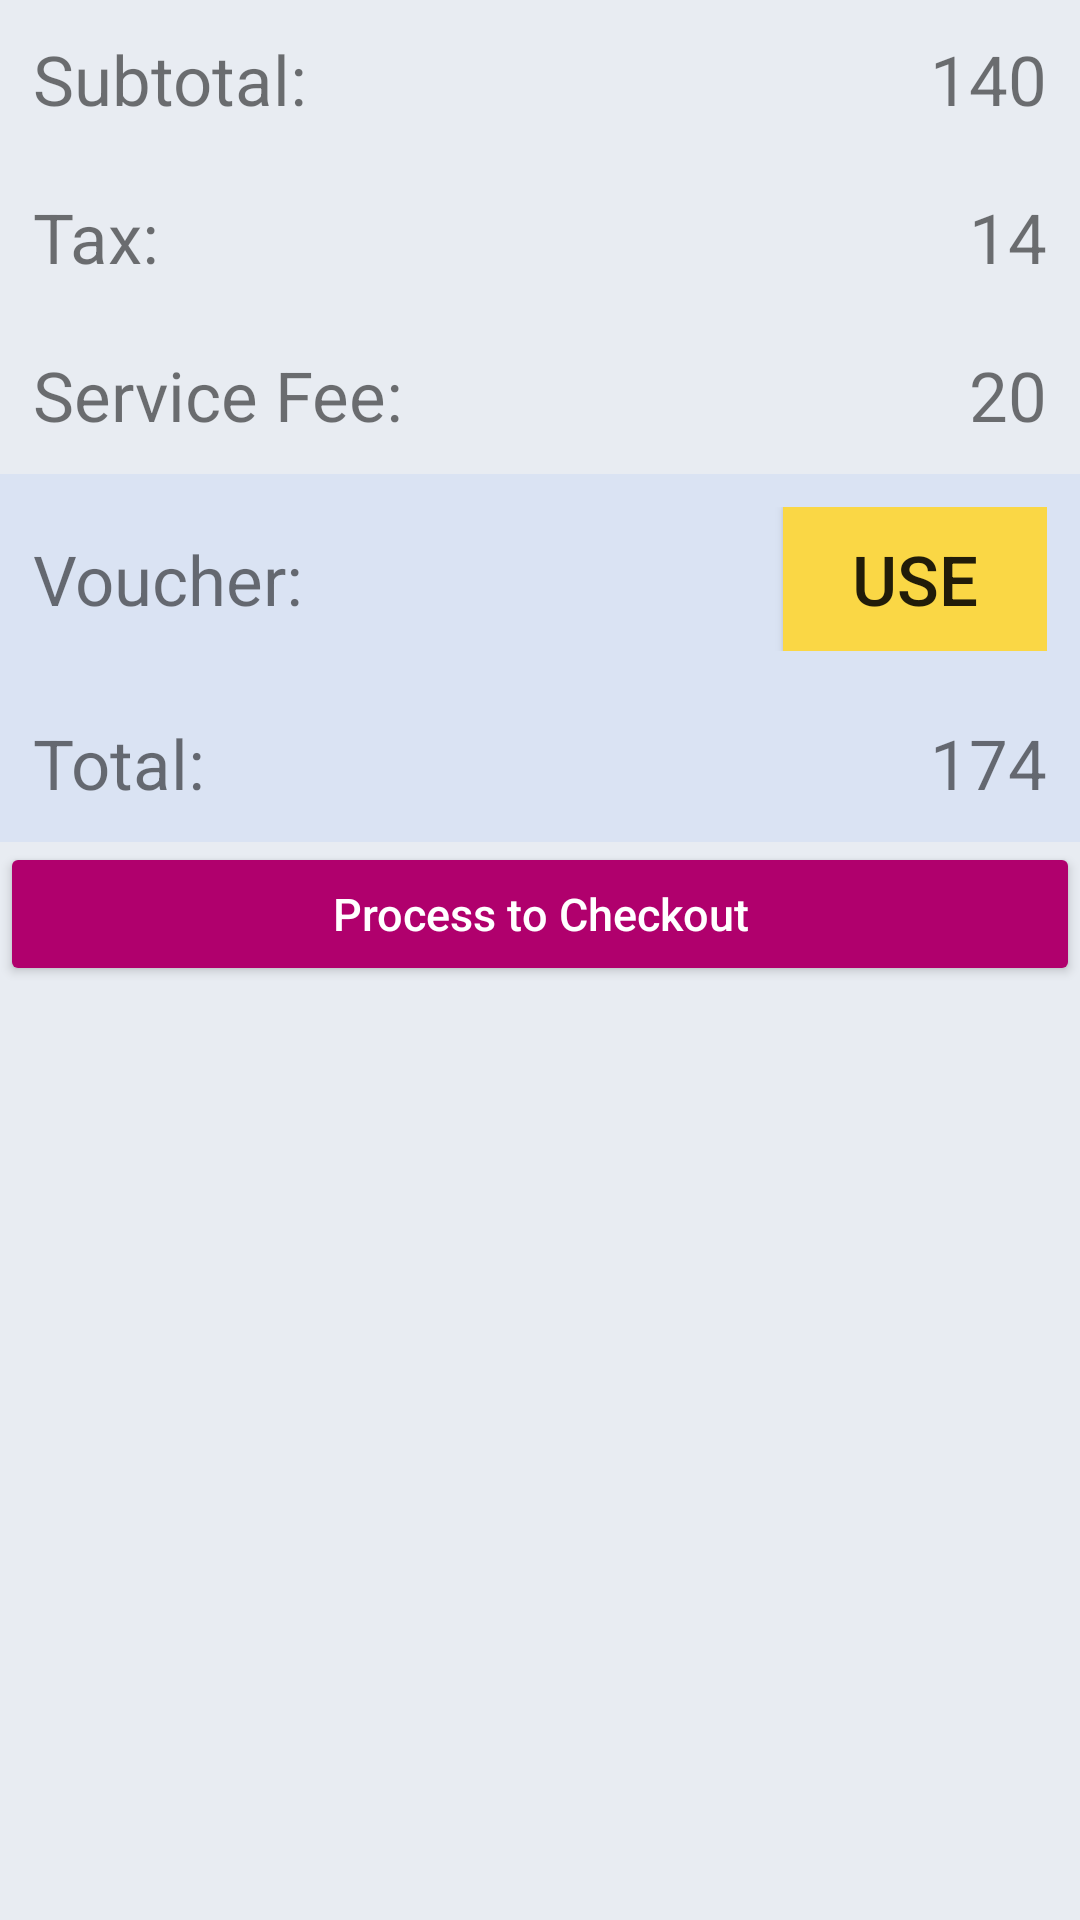

Write the Android layout XML for this screen, with the resource values it uses.
<!-- AndroidManifest.xml: application theme Theme.AppCompat.DayNight.NoActionBar -->
<!-- res/layout/custome_dialog_payment.xml -->
<?xml version="1.0" encoding="utf-8"?>
<LinearLayout xmlns:android="http://schemas.android.com/apk/res/android"
    android:layout_width="match_parent"
    android:layout_height="wrap_content"
    android:orientation="vertical"
    android:background="#E8ECF2"
    >
    <LinearLayout
        android:layout_width="match_parent"
        android:layout_height="wrap_content"
        android:orientation="horizontal"
        android:layout_margin="11dp">
        <TextView
            android:layout_width="wrap_content"
            android:layout_height="wrap_content"

            android:text="Subtotal: "
            android:textSize="23sp"/>
        <TextView
            android:layout_width="fill_parent"
            android:layout_height="wrap_content"

            android:id="@+id/diapay_txtsub"
            android:text="140"
            android:textSize="23sp"
            android:gravity="end"/>
    </LinearLayout>
    <LinearLayout
        android:layout_width="match_parent"
        android:layout_height="wrap_content"
        android:orientation="horizontal"
        android:layout_margin="11dp">
        <TextView
            android:layout_width="wrap_content"
            android:layout_height="wrap_content"

            android:text="Tax: "
            android:textSize="23sp"/>
        <TextView
            android:layout_width="fill_parent"
            android:layout_height="wrap_content"

            android:id="@+id/diapay_txttax"
            android:text="14"
            android:textSize="23sp"
            android:gravity="end"/>
    </LinearLayout>
    <LinearLayout
        android:layout_width="match_parent"
        android:layout_height="wrap_content"
        android:orientation="horizontal"
        android:layout_margin="11dp">
        <TextView
            android:layout_width="wrap_content"
            android:layout_height="wrap_content"

            android:text="Service Fee: "
            android:textSize="23sp"/>
        <TextView
            android:layout_width="fill_parent"
            android:layout_height="wrap_content"

            android:id="@+id/diapay_txtserfee"
            android:text="20"
            android:textSize="23sp"
            android:gravity="end"/>
    </LinearLayout>
    <LinearLayout
        android:layout_width="match_parent"
        android:layout_height="wrap_content"
        android:orientation="vertical"
        android:background="#DAE3F3">
        <LinearLayout
            android:layout_width="match_parent"
            android:layout_height="wrap_content"
            android:orientation="horizontal"
            android:layout_margin="11dp">
            <TextView
                android:layout_width="wrap_content"
                android:layout_height="wrap_content"
                android:layout_weight="1"
                android:text="Voucher: "
                android:textSize="23sp"/>
            <Button
                android:layout_width="wrap_content"
                android:layout_height="wrap_content"

                android:id="@+id/diaopay_btnvoucher"
                android:text="Use"
                android:background="@color/yellow"
                android:visibility="visible"
                android:textSize="23sp"
                />
            <TextView
                android:layout_width="wrap_content"
                android:layout_height="wrap_content"


                android:id="@+id/diapay_txtvoucher"
                android:text="- 20$"
                android:visibility="gone"
                android:textSize="23sp"
                />
        </LinearLayout>
        <LinearLayout
            android:layout_width="match_parent"
            android:layout_height="wrap_content"
            android:orientation="horizontal"
            android:layout_margin="11dp">
            <TextView
                android:layout_width="wrap_content"
                android:layout_height="wrap_content"

                android:text="Total: "
                android:textSize="23sp"/>
            <TextView
                android:layout_width="fill_parent"
                android:layout_height="wrap_content"

                android:id="@+id/diapay_txttotal"
                android:text="174"
                android:textSize="23sp"
                android:gravity="end"/>
        </LinearLayout>
    </LinearLayout>
    <Button
        android:layout_width="match_parent"
        android:layout_height="wrap_content"
        android:id="@+id/diaopayment_btnCheck"
        android:text="Process to Checkout"
        android:textSize="15sp"
        android:textAllCaps="false"
        android:backgroundTint="#b0006d"
        android:textColor="#fff"/>
</LinearLayout>
<!-- resources referenced by this layout -->
<resources>
  <color name="yellow">#FAD745</color>
</resources>
